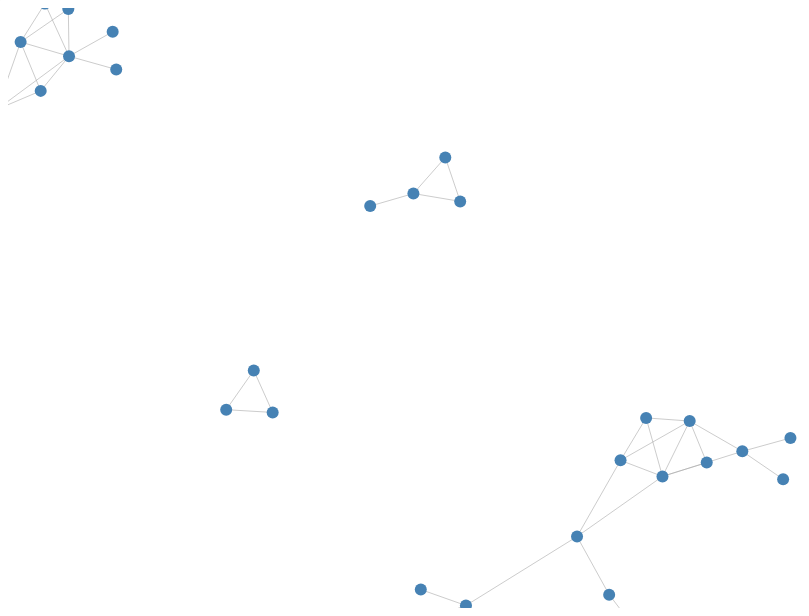
D3 v7 page, settled after 480 driven frames (8 s of simulated time); the page loaded 1 data file(s).


    const width = 800, height = 600;
    const svg = d3.select("#chart");
    const tooltip = d3.select("#tooltip");

    d3.csv("data_2/edges.csv").then(data => {
      const nodeSet = new Set();
      data.forEach(d => { nodeSet.add(d.source); nodeSet.add(d.target); });
      const nodes = Array.from(nodeSet).map(id => ({ id }));
      const links = data.map(d => ({ source: d.source, target: d.target }));

      const simulation = d3.forceSimulation(nodes)
        .force("link", d3.forceLink(links).id(d => d.id).distance(40))
        .force("charge", d3.forceManyBody().strength(-80))
        .force("center", d3.forceCenter(width / 2, height / 2));

      const link = svg.append("g").selectAll("line")
        .data(links).join("line");

      const node = svg.append("g").selectAll("circle")
        .data(nodes).join("circle")
        .attr("r", 6)
        .attr("fill", "steelblue")
        .on("mouseover", (event, d) => {
          d3.select(event.currentTarget).attr("fill", "orange").attr("r", 9);
          tooltip.style("opacity", 1).html("Node: " + d.id);
        })
        .on("mousemove", event => {
          tooltip.style("left", (event.pageX + 12) + "px").style("top", (event.pageY - 20) + "px");
        })
        .on("mouseout", event => {
          d3.select(event.currentTarget).attr("fill", "steelblue").attr("r", 6);
          tooltip.style("opacity", 0);
        })
        .call(d3.drag()
          .on("start", (event, d) => { if (!event.active) simulation.alphaTarget(0.3).restart(); d.fx = d.x; d.fy = d.y; })
          .on("drag", (event, d) => { d.fx = event.x; d.fy = event.y; })
          .on("end", (event, d) => { if (!event.active) simulation.alphaTarget(0); d.fx = null; d.fy = null; })
        );

      simulation.on("tick", () => {
        link.attr("x1", d => d.source.x).attr("y1", d => d.source.y)
            .attr("x2", d => d.target.x).attr("y2", d => d.target.y);
        node.attr("cx", d => d.x).attr("cy", d => d.y);
      });
    });
  

### data: data_2/edges.csv
source, target
0, 14
3, 11
3, 72
3, 46
5, 275
5, 77
5, 80
9, 130
9, 245
75, 111
75, 187
11, 72
11, 76
11, 46
12, 26
15, 187
18, 51
19, 190
20, 36
23, 275
23, 250
23, 80
25, 146
29, 152
30, 48
30, 229
32, 86
33, 62
33, 70
43, 270
45, 201
46, 72
47, 258
48, 126
48, 229
48, 258
48, 264
48, 211
50, 111
50, 187
54, 195
58, 88
62, 281
62, 70
63, 266
63, 66
63, 192
65, 277
76, 92
78, 285
78, 134
80, 275
80, 250
81, 293
81, 296
82, 223
91, 113
97, 155
99, 254
104, 137
... 55 more rows